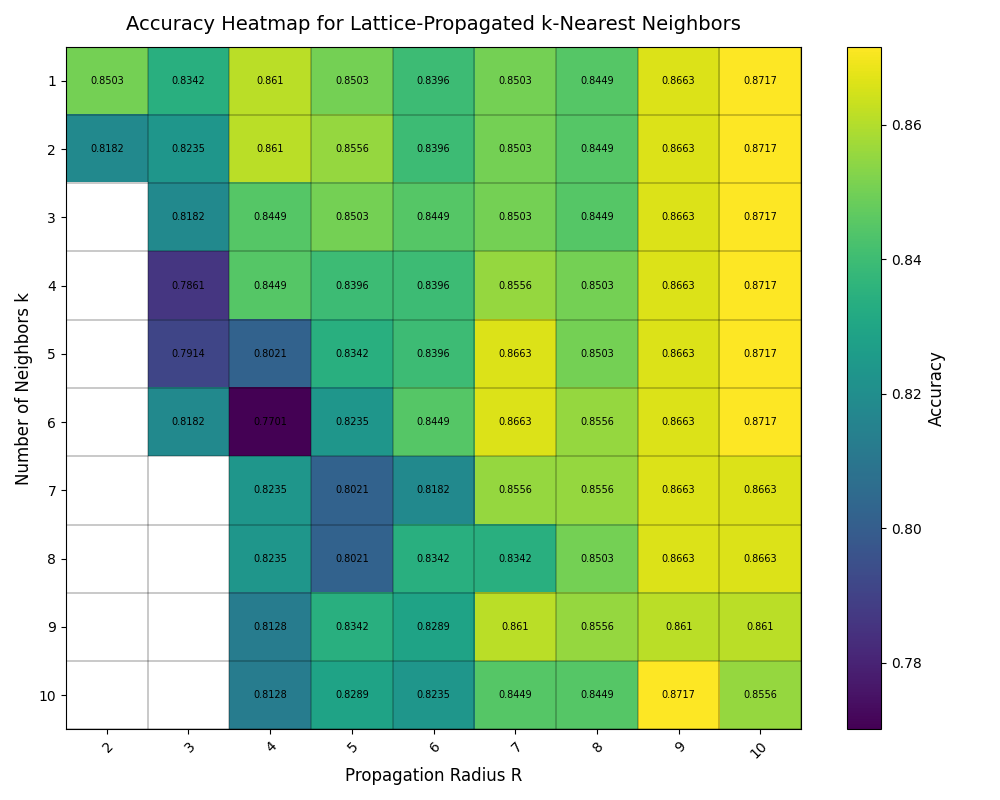

The data file committed next to this chart (first rows):
, k, R, test_accuracy, train_accuracy
0, 1, 2, 0.8503, 0.9931
1, 1, 3, 0.8342, 0.9931
2, 1, 4, 0.861, 0.9931
3, 1, 5, 0.8503, 0.9931
4, 1, 6, 0.8396, 0.9931
5, 1, 7, 0.8503, 0.9931
6, 1, 8, 0.8449, 0.9931
7, 1, 9, 0.8663, 0.9931
8, 1, 10, 0.8717, 0.9931
9, 2, 2, 0.8182, 0.9931
10, 2, 3, 0.8235, 0.9931
11, 2, 4, 0.861, 0.9931
12, 2, 5, 0.8556, 0.9931
13, 2, 6, 0.8396, 0.9931
14, 2, 7, 0.8503, 0.9931
15, 2, 8, 0.8449, 0.9931
16, 2, 9, 0.8663, 0.9931
17, 2, 10, 0.8717, 0.9931
18, 3, 3, 0.8182, 0.9931
19, 3, 4, 0.8449, 0.9931
20, 3, 5, 0.8503, 0.9931
21, 3, 6, 0.8449, 0.9931
22, 3, 7, 0.8503, 0.9931
23, 3, 8, 0.8449, 0.9931
24, 3, 9, 0.8663, 0.9931
25, 3, 10, 0.8717, 0.9931
26, 4, 3, 0.7861, 0.9931
27, 4, 4, 0.8449, 0.9931
28, 4, 5, 0.8396, 0.9931
29, 4, 6, 0.8396, 0.9931
30, 4, 7, 0.8556, 0.9931
31, 4, 8, 0.8503, 0.9931
32, 4, 9, 0.8663, 0.9931
33, 4, 10, 0.8717, 0.9931
34, 5, 3, 0.7914, 0.9931
35, 5, 4, 0.8021, 0.9931
36, 5, 5, 0.8342, 0.9931
37, 5, 6, 0.8396, 0.9931
38, 5, 7, 0.8663, 0.9931
39, 5, 8, 0.8503, 0.9931
40, 5, 9, 0.8663, 0.9931
41, 5, 10, 0.8717, 0.9931
42, 6, 3, 0.8182, 0.9931
43, 6, 4, 0.7701, 0.9931
44, 6, 5, 0.8235, 0.9931
45, 6, 6, 0.8449, 0.9931
46, 6, 7, 0.8663, 0.9931
47, 6, 8, 0.8556, 0.9931
48, 6, 9, 0.8663, 0.9931
49, 6, 10, 0.8717, 0.9931
50, 7, 4, 0.8235, 0.9931
51, 7, 5, 0.8021, 0.9931
52, 7, 6, 0.8182, 0.9931
53, 7, 7, 0.8556, 0.9931
54, 7, 8, 0.8556, 0.9931
55, 7, 9, 0.8663, 0.9931
56, 7, 10, 0.8663, 0.9931
57, 8, 4, 0.8235, 0.9931
58, 8, 5, 0.8021, 0.9931
59, 8, 6, 0.8342, 0.9931
... 18 more rows
